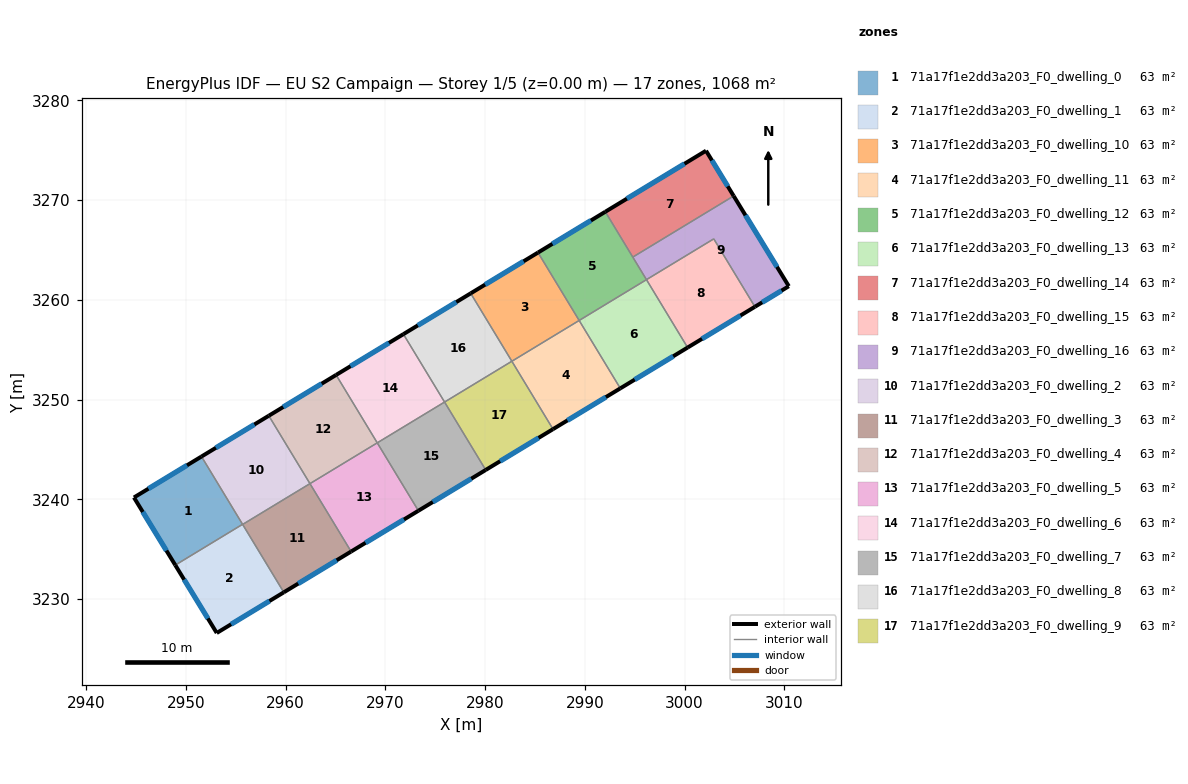
=== STOREY PLAN SPEC (per zone: floor XY polygon, exterior-wall plan segments, windows/doors) ===
zone 1: 71a17f1e2dd3a203_F0_dwelling_0  (62.8 m²)
  floor: (2951.57, 3244.29) (2955.69, 3237.49) (2948.94, 3233.40) (2944.80, 3240.18)
  exterior wall: (2944.80, 3240.18) – (2948.94, 3233.40)  [7.9 m]
    window: (2945.69, 3238.73) – (2948.05, 3234.85)  [7.8 m²]
  exterior wall: (2951.57, 3244.29) – (2944.80, 3240.18)  [7.9 m]
    window: (2950.12, 3243.41) – (2946.25, 3241.06)  [7.8 m²]
  interior walls: 2
zone 2: 71a17f1e2dd3a203_F0_dwelling_1  (62.8 m²)
  floor: (2955.69, 3237.49) (2959.82, 3230.67) (2953.10, 3226.60) (2948.94, 3233.40)
  exterior wall: (2948.94, 3233.40) – (2953.10, 3226.60)  [8.0 m]
    window: (2949.83, 3231.94) – (2952.21, 3228.06)  [7.8 m²]
  exterior wall: (2953.10, 3226.60) – (2959.82, 3230.67)  [7.9 m]
    window: (2954.54, 3227.47) – (2958.38, 3229.80)  [7.7 m²]
  interior walls: 3
zone 3: 71a17f1e2dd3a203_F0_dwelling_10  (62.8 m²)
  floor: (2985.30, 3264.73) (2989.43, 3257.93) (2982.68, 3253.84) (2978.56, 3260.64)
  exterior wall: (2985.30, 3264.73) – (2978.56, 3260.64)  [7.9 m]
    window: (2983.86, 3263.86) – (2980.00, 3261.52)  [7.7 m²]
  interior walls: 3
zone 4: 71a17f1e2dd3a203_F0_dwelling_11  (62.8 m²)
  floor: (2989.43, 3257.93) (2993.56, 3251.12) (2986.81, 3247.03) (2982.68, 3253.84)
  exterior wall: (2986.81, 3247.03) – (2993.56, 3251.12)  [7.9 m]
    window: (2988.25, 3247.91) – (2992.11, 3250.24)  [7.7 m²]
  interior walls: 3
zone 5: 71a17f1e2dd3a203_F0_dwelling_12  (62.8 m²)
  floor: (2992.05, 3268.82) (2996.18, 3262.02) (2989.43, 3257.93) (2985.30, 3264.73)
  exterior wall: (2992.05, 3268.82) – (2985.30, 3264.73)  [7.9 m]
    window: (2990.61, 3267.95) – (2986.75, 3265.61)  [7.7 m²]
  interior walls: 4
zone 6: 71a17f1e2dd3a203_F0_dwelling_13  (62.8 m²)
  floor: (2996.18, 3262.02) (3000.30, 3255.21) (2993.56, 3251.12) (2989.43, 3257.93)
  exterior wall: (2993.56, 3251.12) – (3000.30, 3255.21)  [7.9 m]
    window: (2995.00, 3252.00) – (2998.86, 3254.33)  [7.7 m²]
  interior walls: 3
zone 7: 71a17f1e2dd3a203_F0_dwelling_14  (62.8 m²)
  floor: (3002.15, 3274.94) (3004.92, 3270.41) (2994.81, 3264.28) (2992.05, 3268.82)
  exterior wall: (3004.92, 3270.41) – (3002.15, 3274.94)  [5.3 m]
    window: (3004.32, 3271.38) – (3002.74, 3273.97)  [5.2 m²]
  exterior wall: (3002.15, 3274.94) – (2992.05, 3268.82)  [11.8 m]
    window: (2999.98, 3273.63) – (2994.21, 3270.13)  [11.6 m²]
  interior walls: 2
zone 8: 71a17f1e2dd3a203_F0_dwelling_15  (62.8 m²)
  floor: (3002.92, 3266.11) (3007.05, 3259.30) (3000.30, 3255.21) (2996.18, 3262.02)
  exterior wall: (3000.30, 3255.21) – (3007.05, 3259.30)  [7.9 m]
    window: (3001.75, 3256.09) – (3005.60, 3258.42)  [7.7 m²]
  interior walls: 3
zone 9: 71a17f1e2dd3a203_F0_dwelling_16  (62.8 m²)
  floor: (3004.92, 3270.41) (3010.45, 3261.36) (3007.05, 3259.30) (3002.92, 3266.11) (2996.18, 3262.02) (2994.81, 3264.28)
  exterior wall: (3010.45, 3261.36) – (3004.92, 3270.41)  [10.6 m]
    window: (3009.26, 3263.30) – (3006.10, 3268.47)  [10.4 m²]
  exterior wall: (3007.05, 3259.30) – (3010.45, 3261.36)  [4.0 m]
    window: (3007.78, 3259.74) – (3009.72, 3260.92)  [3.9 m²]
  interior walls: 4
zone 10: 71a17f1e2dd3a203_F0_dwelling_2  (62.8 m²)
  floor: (2958.32, 3248.38) (2962.44, 3241.57) (2955.70, 3237.48) (2951.57, 3244.29)
  exterior wall: (2958.32, 3248.38) – (2951.57, 3244.29)  [7.9 m]
    window: (2956.87, 3247.50) – (2953.02, 3245.16)  [7.7 m²]
  interior walls: 4
zone 11: 71a17f1e2dd3a203_F0_dwelling_3  (62.8 m²)
  floor: (2962.44, 3241.57) (2966.57, 3234.76) (2959.82, 3230.67) (2955.70, 3237.48)
  exterior wall: (2959.82, 3230.67) – (2966.57, 3234.76)  [7.9 m]
    window: (2961.27, 3231.55) – (2965.12, 3233.89)  [7.7 m²]
  interior walls: 3
zone 12: 71a17f1e2dd3a203_F0_dwelling_4  (62.8 m²)
  floor: (2965.06, 3252.46) (2969.19, 3245.66) (2962.44, 3241.57) (2958.32, 3248.38)
  exterior wall: (2965.06, 3252.46) – (2958.32, 3248.38)  [7.9 m]
    window: (2963.62, 3251.59) – (2959.76, 3249.25)  [7.7 m²]
  interior walls: 3
zone 13: 71a17f1e2dd3a203_F0_dwelling_5  (62.8 m²)
  floor: (2969.19, 3245.66) (2973.32, 3238.85) (2966.57, 3234.76) (2962.44, 3241.57)
  exterior wall: (2966.57, 3234.76) – (2973.32, 3238.85)  [7.9 m]
    window: (2968.01, 3235.64) – (2971.87, 3237.98)  [7.7 m²]
  interior walls: 3
zone 14: 71a17f1e2dd3a203_F0_dwelling_6  (62.8 m²)
  floor: (2971.81, 3256.55) (2975.94, 3249.75) (2969.19, 3245.66) (2965.06, 3252.46)
  exterior wall: (2971.81, 3256.55) – (2965.06, 3252.46)  [7.9 m]
    window: (2970.37, 3255.68) – (2966.51, 3253.34)  [7.7 m²]
  interior walls: 3
zone 15: 71a17f1e2dd3a203_F0_dwelling_7  (62.8 m²)
  floor: (2975.94, 3249.75) (2980.06, 3242.94) (2973.32, 3238.85) (2969.19, 3245.66)
  exterior wall: (2973.32, 3238.85) – (2980.06, 3242.94)  [7.9 m]
    window: (2974.76, 3239.73) – (2978.62, 3242.07)  [7.7 m²]
  interior walls: 3
zone 16: 71a17f1e2dd3a203_F0_dwelling_8  (62.8 m²)
  floor: (2978.56, 3260.64) (2982.68, 3253.84) (2975.94, 3249.75) (2971.81, 3256.55)
  exterior wall: (2978.56, 3260.64) – (2971.81, 3256.55)  [7.9 m]
    window: (2977.11, 3259.77) – (2973.26, 3257.43)  [7.7 m²]
  interior walls: 3
zone 17: 71a17f1e2dd3a203_F0_dwelling_9  (62.8 m²)
  floor: (2982.68, 3253.84) (2986.81, 3247.03) (2980.06, 3242.94) (2975.94, 3249.75)
  exterior wall: (2980.06, 3242.94) – (2986.81, 3247.03)  [7.9 m]
    window: (2981.51, 3243.82) – (2985.36, 3246.15)  [7.7 m²]
  interior walls: 3

=== DERIVED (storey summary) ===
Building: EU S2 Campaign
Storey: 1 of 5  (floor level z = 0.00 m)
Storey gross floor area: 1067.5 m²
Zones on this storey: 17
  - 71a17f1e2dd3a203_F0_dwelling_0: floor 62.8 m²; exterior wall 15.9 m (47.6 m²); 2 window(s) 15.5 m²; WWR 32.7%
  - 71a17f1e2dd3a203_F0_dwelling_1: floor 62.8 m²; exterior wall 15.8 m (47.5 m²); 2 window(s) 15.5 m²; WWR 32.7%
  - 71a17f1e2dd3a203_F0_dwelling_10: floor 62.8 m²; exterior wall 7.9 m (23.7 m²); 1 window(s) 7.7 m²; WWR 32.7%
  - 71a17f1e2dd3a203_F0_dwelling_11: floor 62.8 m²; exterior wall 7.9 m (23.7 m²); 1 window(s) 7.7 m²; WWR 32.7%
  - 71a17f1e2dd3a203_F0_dwelling_12: floor 62.8 m²; exterior wall 7.9 m (23.7 m²); 1 window(s) 7.7 m²; WWR 32.7%
  - 71a17f1e2dd3a203_F0_dwelling_13: floor 62.8 m²; exterior wall 7.9 m (23.7 m²); 1 window(s) 7.7 m²; WWR 32.7%
  - 71a17f1e2dd3a203_F0_dwelling_14: floor 62.8 m²; exterior wall 17.1 m (51.4 m²); 2 window(s) 16.8 m²; WWR 32.7%
  - 71a17f1e2dd3a203_F0_dwelling_15: floor 62.8 m²; exterior wall 7.9 m (23.7 m²); 1 window(s) 7.7 m²; WWR 32.7%
  - 71a17f1e2dd3a203_F0_dwelling_16: floor 62.8 m²; exterior wall 14.6 m (43.7 m²); 2 window(s) 14.3 m²; WWR 32.7%
  - 71a17f1e2dd3a203_F0_dwelling_2: floor 62.8 m²; exterior wall 7.9 m (23.7 m²); 1 window(s) 7.7 m²; WWR 32.7%
  - 71a17f1e2dd3a203_F0_dwelling_3: floor 62.8 m²; exterior wall 7.9 m (23.7 m²); 1 window(s) 7.7 m²; WWR 32.7%
  - 71a17f1e2dd3a203_F0_dwelling_4: floor 62.8 m²; exterior wall 7.9 m (23.7 m²); 1 window(s) 7.7 m²; WWR 32.7%
  - 71a17f1e2dd3a203_F0_dwelling_5: floor 62.8 m²; exterior wall 7.9 m (23.7 m²); 1 window(s) 7.7 m²; WWR 32.7%
  - 71a17f1e2dd3a203_F0_dwelling_6: floor 62.8 m²; exterior wall 7.9 m (23.7 m²); 1 window(s) 7.7 m²; WWR 32.7%
  - 71a17f1e2dd3a203_F0_dwelling_7: floor 62.8 m²; exterior wall 7.9 m (23.7 m²); 1 window(s) 7.7 m²; WWR 32.7%
  - 71a17f1e2dd3a203_F0_dwelling_8: floor 62.8 m²; exterior wall 7.9 m (23.7 m²); 1 window(s) 7.7 m²; WWR 32.7%
  - 71a17f1e2dd3a203_F0_dwelling_9: floor 62.8 m²; exterior wall 7.9 m (23.7 m²); 1 window(s) 7.7 m²; WWR 32.7%
Zone adjacency (shared interzone walls):
  - 71a17f1e2dd3a203_F0_dwelling_0 ↔ 71a17f1e2dd3a203_F0_dwelling_1
  - 71a17f1e2dd3a203_F0_dwelling_0 ↔ 71a17f1e2dd3a203_F0_dwelling_2
  - 71a17f1e2dd3a203_F0_dwelling_1 ↔ 71a17f1e2dd3a203_F0_dwelling_2
  - 71a17f1e2dd3a203_F0_dwelling_1 ↔ 71a17f1e2dd3a203_F0_dwelling_3
  - 71a17f1e2dd3a203_F0_dwelling_10 ↔ 71a17f1e2dd3a203_F0_dwelling_11
  - 71a17f1e2dd3a203_F0_dwelling_10 ↔ 71a17f1e2dd3a203_F0_dwelling_12
  - 71a17f1e2dd3a203_F0_dwelling_10 ↔ 71a17f1e2dd3a203_F0_dwelling_8
  - 71a17f1e2dd3a203_F0_dwelling_11 ↔ 71a17f1e2dd3a203_F0_dwelling_13
  - 71a17f1e2dd3a203_F0_dwelling_11 ↔ 71a17f1e2dd3a203_F0_dwelling_9
  - 71a17f1e2dd3a203_F0_dwelling_12 ↔ 71a17f1e2dd3a203_F0_dwelling_13
  - 71a17f1e2dd3a203_F0_dwelling_12 ↔ 71a17f1e2dd3a203_F0_dwelling_14
  - 71a17f1e2dd3a203_F0_dwelling_12 ↔ 71a17f1e2dd3a203_F0_dwelling_16
  - 71a17f1e2dd3a203_F0_dwelling_13 ↔ 71a17f1e2dd3a203_F0_dwelling_15
  - 71a17f1e2dd3a203_F0_dwelling_14 ↔ 71a17f1e2dd3a203_F0_dwelling_16
  - 71a17f1e2dd3a203_F0_dwelling_15 ↔ 71a17f1e2dd3a203_F0_dwelling_16
  - 71a17f1e2dd3a203_F0_dwelling_2 ↔ 71a17f1e2dd3a203_F0_dwelling_3
  - 71a17f1e2dd3a203_F0_dwelling_2 ↔ 71a17f1e2dd3a203_F0_dwelling_4
  - 71a17f1e2dd3a203_F0_dwelling_3 ↔ 71a17f1e2dd3a203_F0_dwelling_5
  - 71a17f1e2dd3a203_F0_dwelling_4 ↔ 71a17f1e2dd3a203_F0_dwelling_5
  - 71a17f1e2dd3a203_F0_dwelling_4 ↔ 71a17f1e2dd3a203_F0_dwelling_6
  - 71a17f1e2dd3a203_F0_dwelling_5 ↔ 71a17f1e2dd3a203_F0_dwelling_7
  - 71a17f1e2dd3a203_F0_dwelling_6 ↔ 71a17f1e2dd3a203_F0_dwelling_7
  - 71a17f1e2dd3a203_F0_dwelling_6 ↔ 71a17f1e2dd3a203_F0_dwelling_8
  - 71a17f1e2dd3a203_F0_dwelling_7 ↔ 71a17f1e2dd3a203_F0_dwelling_9
  - 71a17f1e2dd3a203_F0_dwelling_8 ↔ 71a17f1e2dd3a203_F0_dwelling_9